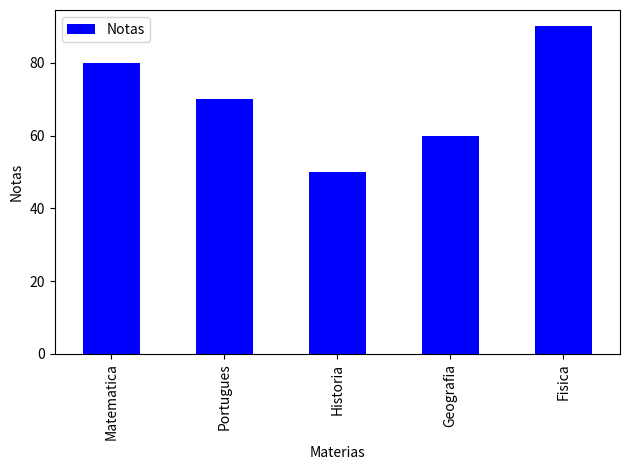
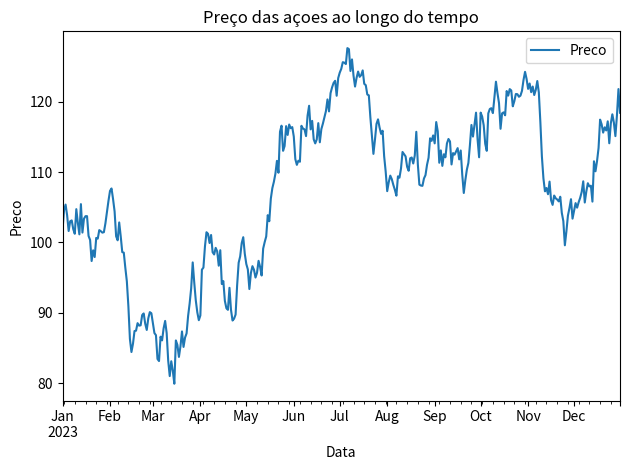

Here is the Python script that generated these plots, in order:
import pandas as pd
import numpy as np
import matplotlib.pyplot as plt


#data com nota
grades_data = {
    'Materias': ['Matematica', 'Portugues', 'Historia', 'Geografia', 'Fisica'],
    'Notas': [80,70,50,60,90]
}

grades_df = pd.DataFrame(grades_data)
grades_df.plot(kind='bar', x='Materias', y='Notas', color='blue')
plt.ylabel('Notas')
plt.tight_layout()
plt.show()




#crie um intervalo de datas para um ano
dates_rng = pd.date_range(start='1/1/2023', end='12/31/2023', freq='D')

#Gerando flutuações aleatorias em torno do preço inicial da ação
stock_data = 100 + np.cumsum(np.random.randn(365)*2)


#Criando dataframe
df = pd.DataFrame(stock_data, index=dates_rng, columns=['Preco'])
print(df)


df.plot(title='Preço das açoes ao longo do tempo')
plt.xlabel('Data')
plt.ylabel('Preco')
plt.tight_layout()
plt.show()

#histograma
